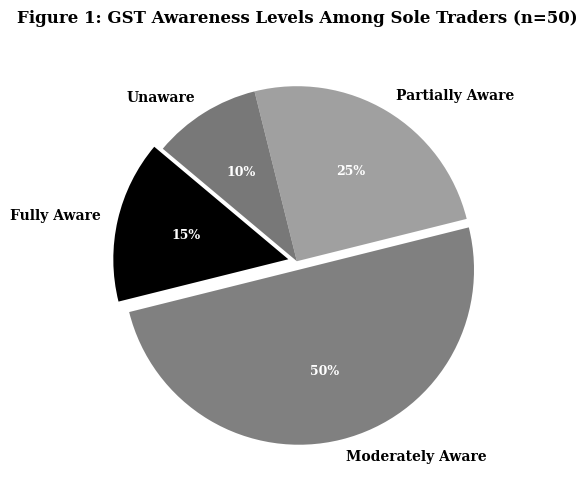
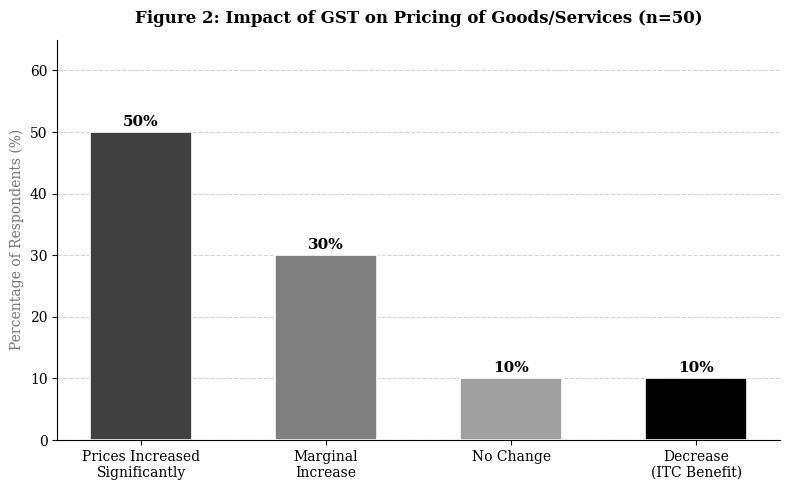
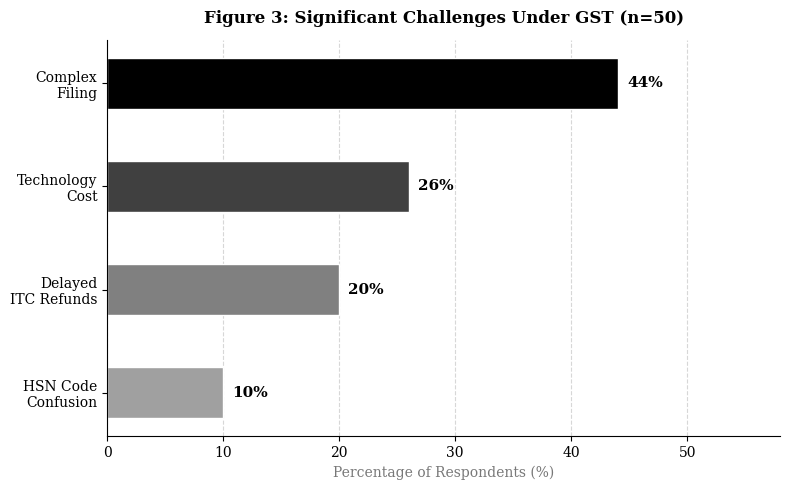
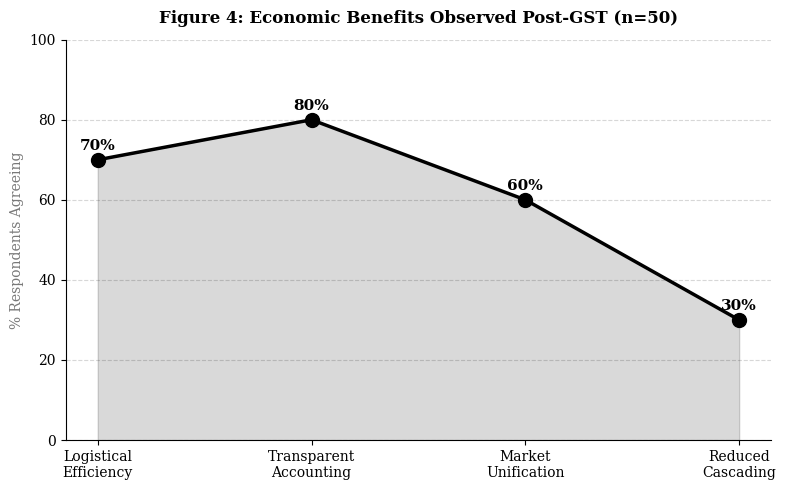
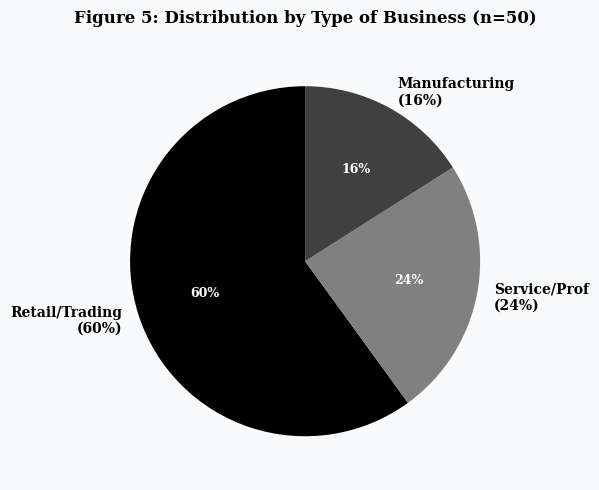
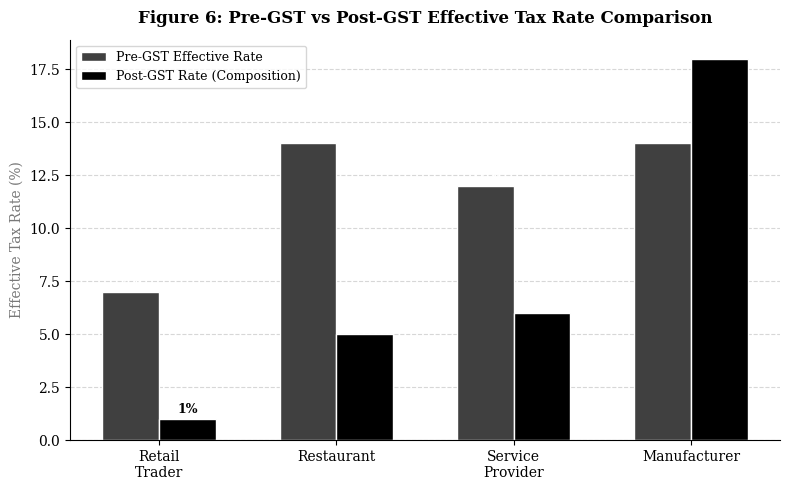
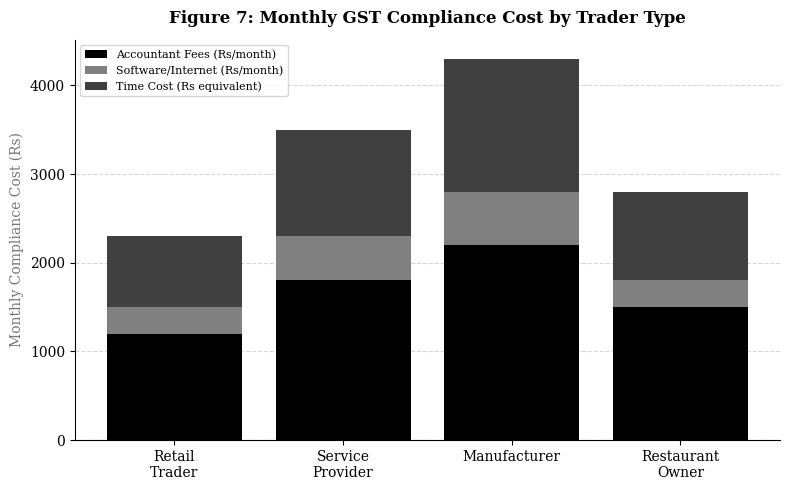
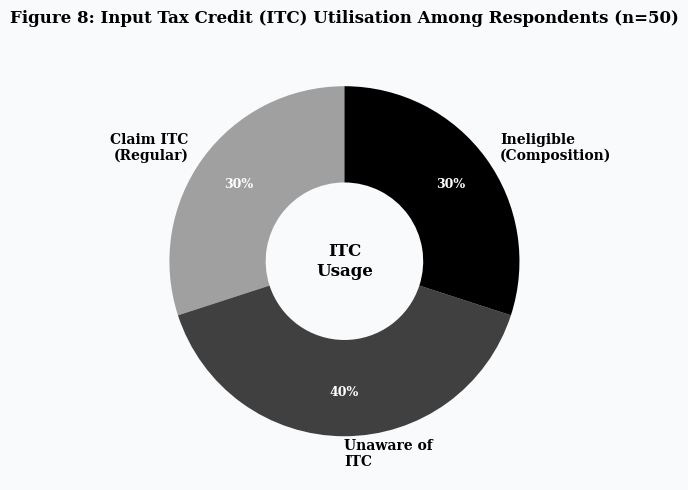

The script that saved these images, in order:
"""Generate 8 styled charts for the GST research project."""
import os, matplotlib
matplotlib.use('Agg')
import matplotlib.pyplot as plt
import matplotlib.patches as mpatches
import numpy as np

ASSETS = r"c:\Users\HAMID KAMAL\Downloads\bcom final year research project\assets"
os.makedirs(ASSETS, exist_ok=True)

NAVY = '#000000'; GOLD = '#808080'; RED = '#404040'
GREEN = '#A0A0A0'; LIGHT = '#E0E0E0'; GRAY = '#787878'
COLORS = ['#000000','#404040','#808080','#A0A0A0','#606060','#C0C0C0','#202020']

plt.rcParams.update({'font.family':'DejaVu Serif','font.size':10})

def save(name):
    p = os.path.join(ASSETS, name)
    plt.tight_layout()
    plt.savefig(p, dpi=140, bbox_inches='tight', facecolor='white')
    plt.close()
    print(f'  Saved: {name}')

# ─── Fig 1: GST Awareness (Pie) ───────────────────────────────────────────────
fig, ax = plt.subplots(figsize=(7,5))
labels = ['Fully Aware','Moderately Aware','Partially Aware','Unaware']
sizes  = [15, 50, 25, 10]
explode= (0.05,0.05,0,0)
wedge_colors = [NAVY, GOLD, GREEN, GRAY]
wedges,texts,autotexts = ax.pie(sizes,labels=labels,colors=wedge_colors,
    explode=explode,autopct='%1.0f%%',startangle=140,
    textprops={'fontsize':10,'fontweight':'bold'})
for at in autotexts: at.set_color('white'); at.set_fontsize(9)
ax.set_title('Figure 1: GST Awareness Levels Among Sole Traders (n=50)',
             fontsize=12, fontweight='bold', color=NAVY, pad=14)
fig.patch.set_facecolor('#FFFFFF')
save('awareness_chart.png')

# ─── Fig 2: Pricing Impact (Bar) ─────────────────────────────────────────────
fig, ax = plt.subplots(figsize=(8,5))
cats = ['Prices Increased\nSignificantly','Marginal\nIncrease','No Change','Decrease\n(ITC Benefit)']
vals = [50,30,10,10]
bars = ax.bar(cats, vals, color=[RED,GOLD,GREEN,NAVY], edgecolor='white', linewidth=1.2, width=0.55)
for b in bars:
    ax.text(b.get_x()+b.get_width()/2, b.get_height()+1, f'{b.get_height()}%',
            ha='center', fontweight='bold', color=NAVY, fontsize=11)
ax.set_ylabel('Percentage of Respondents (%)', fontsize=10, color=GRAY)
ax.set_ylim(0,65); ax.set_facecolor('#FFFFFF')
ax.yaxis.grid(True, linestyle='--', alpha=0.5); ax.set_axisbelow(True)
ax.spines['top'].set_visible(False); ax.spines['right'].set_visible(False)
ax.set_title('Figure 2: Impact of GST on Pricing of Goods/Services (n=50)',
             fontsize=12, fontweight='bold', color=NAVY, pad=12)
save('pricing_chart.png')

# ─── Fig 3: Challenges (Horizontal Bar) ──────────────────────────────────────
fig, ax = plt.subplots(figsize=(8,5))
challs = ['HSN Code\nConfusion','Delayed\nITC Refunds','Technology\nCost','Complex\nFiling']
vals   = [10,20,26,44]
bars = ax.barh(challs, vals, color=[GREEN,GOLD,RED,NAVY], edgecolor='white',
               linewidth=1, height=0.5)
for b in bars:
    ax.text(b.get_width()+0.8, b.get_y()+b.get_height()/2,
            f'{b.get_width()}%', va='center', fontweight='bold', color=NAVY, fontsize=11)
ax.set_xlabel('Percentage of Respondents (%)', fontsize=10, color=GRAY)
ax.set_xlim(0,58); ax.set_facecolor('#FFFFFF')
ax.xaxis.grid(True, linestyle='--', alpha=0.5); ax.set_axisbelow(True)
ax.spines['top'].set_visible(False); ax.spines['right'].set_visible(False)
ax.set_title('Figure 3: Significant Challenges Under GST (n=50)',
             fontsize=12, fontweight='bold', color=NAVY, pad=12)
save('challenges_chart.png')

# ─── Fig 4: Benefits (Line) ───────────────────────────────────────────────────
fig, ax = plt.subplots(figsize=(8,5))
benefits = ['Logistical\nEfficiency','Transparent\nAccounting','Market\nUnification','Reduced\nCascading']
vals     = [70,80,60,30]
x = np.arange(len(benefits))
ax.plot(x, vals, marker='o', color=NAVY, linewidth=2.5, markersize=10, zorder=3)
ax.fill_between(x, vals, alpha=0.15, color=NAVY)
for i,(xi,yi) in enumerate(zip(x,vals)):
    ax.text(xi, yi+2.5, f'{yi}%', ha='center', fontweight='bold', color=NAVY, fontsize=11)
ax.set_xticks(x); ax.set_xticklabels(benefits, fontsize=10)
ax.set_ylabel('% Respondents Agreeing', fontsize=10, color=GRAY)
ax.set_ylim(0,100); ax.set_facecolor('#FFFFFF')
ax.yaxis.grid(True, linestyle='--', alpha=0.5); ax.set_axisbelow(True)
ax.spines['top'].set_visible(False); ax.spines['right'].set_visible(False)
ax.set_title('Figure 4: Economic Benefits Observed Post-GST (n=50)',
             fontsize=12, fontweight='bold', color=NAVY, pad=12)
save('benefits_chart.png')

# ─── Fig 5: Business Type (Pie) ───────────────────────────────────────────────
fig, ax = plt.subplots(figsize=(7,5))
labels = ['Retail/Trading\n(60%)','Service/Prof\n(24%)','Manufacturing\n(16%)']
sizes  = [60,24,16]
wedge_colors = [NAVY, GOLD, RED]
wedges,texts,autotexts = ax.pie(sizes,labels=labels,colors=wedge_colors,
    autopct='%1.0f%%',startangle=90,textprops={'fontsize':10,'fontweight':'bold'})
for at in autotexts: at.set_color('white'); at.set_fontsize(9)
ax.set_title('Figure 5: Distribution by Type of Business (n=50)',
             fontsize=12, fontweight='bold', color=NAVY, pad=14)
fig.patch.set_facecolor('#F8FAFC')
save('business_type_chart.png')

# ─── Fig 6: Pre-GST vs Post-GST Tax Comparison (Grouped Bar) ─────────────────
fig, ax = plt.subplots(figsize=(8,5))
categories = ['Retail\nTrader','Restaurant','Service\nProvider','Manufacturer']
pre_gst  = [7, 14, 12, 14]
post_gst = [1,  5,  6, 18]
x = np.arange(len(categories)); w = 0.32
b1 = ax.bar(x-w/2, pre_gst, w, label='Pre-GST Effective Rate', color=RED, edgecolor='white')
b2 = ax.bar(x+w/2, post_gst, w, label='Post-GST Rate (Composition)', color=NAVY, edgecolor='white')
for b in list(b1)+list(b2):
    ax.text(b.get_x()+b.get_width()/2, b.get_height()+0.3, f'{b.get_height()}%',
            ha='center', fontsize=9, fontweight='bold', color='white' if b.get_height()>3 else NAVY)
ax.set_ylabel('Effective Tax Rate (%)', fontsize=10, color=GRAY)
ax.set_xticks(x); ax.set_xticklabels(categories)
ax.legend(fontsize=9); ax.set_facecolor('#FFFFFF')
ax.yaxis.grid(True, linestyle='--', alpha=0.5); ax.set_axisbelow(True)
ax.spines['top'].set_visible(False); ax.spines['right'].set_visible(False)
ax.set_title('Figure 6: Pre-GST vs Post-GST Effective Tax Rate Comparison',
             fontsize=12, fontweight='bold', color=NAVY, pad=12)
save('tax_comparison_chart.png')

# ─── Fig 7: Monthly Compliance Cost Distribution (Stacked Bar) ────────────────
fig, ax = plt.subplots(figsize=(8,5))
trader_types = ['Retail\nTrader','Service\nProvider','Manufacturer','Restaurant\nOwner']
acc_fees   = [1200,1800,2200,1500]
software   = [300, 500, 600, 300]
time_cost  = [800,1200,1500,1000]
x = np.arange(len(trader_types))
p1 = ax.bar(x, acc_fees,  color=NAVY, label='Accountant Fees (Rs/month)')
p2 = ax.bar(x, software,  bottom=acc_fees, color=GOLD, label='Software/Internet (Rs/month)')
p3 = ax.bar(x, time_cost, bottom=[a+b for a,b in zip(acc_fees,software)],
            color=RED, label='Time Cost (Rs equivalent)')
ax.set_ylabel('Monthly Compliance Cost (Rs)', fontsize=10, color=GRAY)
ax.set_xticks(x); ax.set_xticklabels(trader_types)
ax.legend(fontsize=8, loc='upper left'); ax.set_facecolor('#FFFFFF')
ax.yaxis.grid(True, linestyle='--', alpha=0.5); ax.set_axisbelow(True)
ax.spines['top'].set_visible(False); ax.spines['right'].set_visible(False)
ax.set_title('Figure 7: Monthly GST Compliance Cost by Trader Type',
             fontsize=12, fontweight='bold', color=NAVY, pad=12)
save('compliance_cost_chart.png')

# ─── Fig 8: ITC Utilisation vs Non-utilisation (Donut) ───────────────────────
fig, ax = plt.subplots(figsize=(7,5))
labels_d = ['Claim ITC\n(Regular)','Unaware of\nITC','Ineligible\n(Composition)']
sizes_d  = [30,40,30]
wcolors  = [GREEN, RED, NAVY]
wedges,texts,autotexts = ax.pie(sizes_d, labels=labels_d, colors=wcolors,
    autopct='%1.0f%%', startangle=90, pctdistance=0.75,
    wedgeprops=dict(width=0.55), textprops={'fontsize':10,'fontweight':'bold'})
for at in autotexts: at.set_color('white'); at.set_fontsize(9)
ax.text(0,0,'ITC\nUsage', ha='center', va='center', fontsize=12,
        fontweight='bold', color=NAVY)
ax.set_title('Figure 8: Input Tax Credit (ITC) Utilisation Among Respondents (n=50)',
             fontsize=12, fontweight='bold', color=NAVY, pad=14)
fig.patch.set_facecolor('#F8FAFC')
save('itc_chart.png')

print('\nAll 8 charts saved to assets/')
